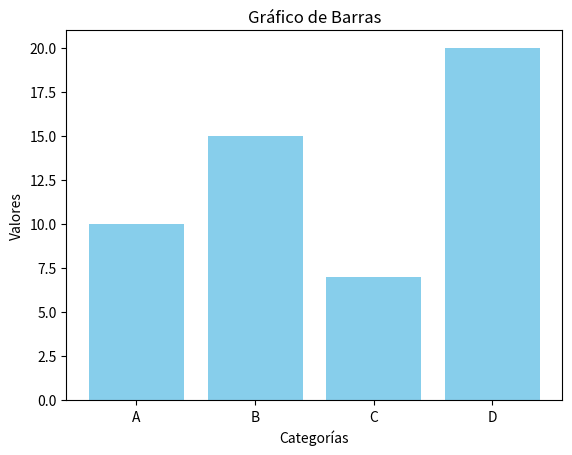

The matplotlib source for this figure:
import matplotlib.pyplot as plt

# Datos
categorias = ["A", "B", "C", "D"]
valores = [10, 15, 7, 20]

# Crear el gráfico
plt.bar(categorias, valores, color="skyblue")
plt.title("Gráfico de Barras")
plt.xlabel("Categorías")
plt.ylabel("Valores")
plt.show()


